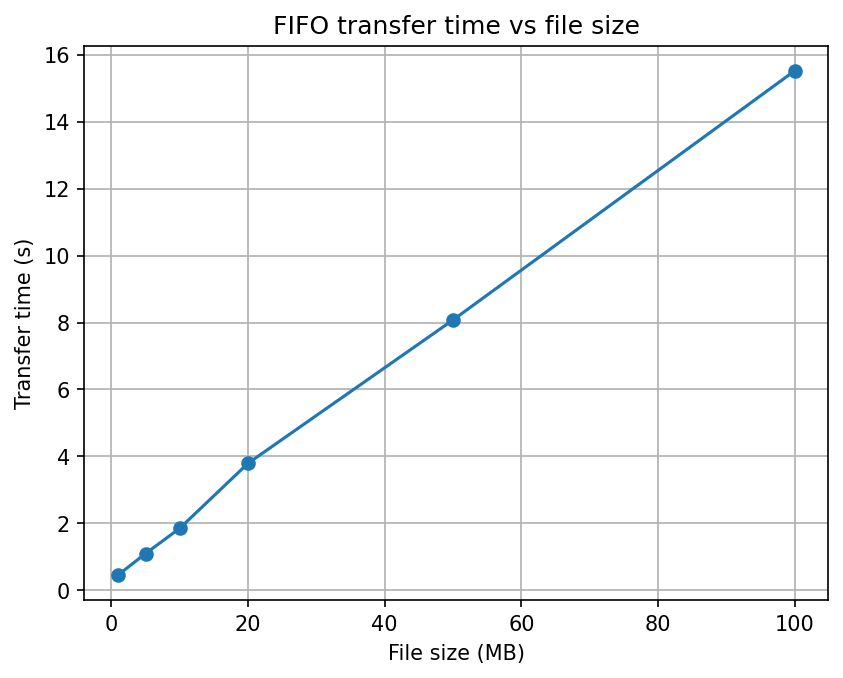

The data file committed next to this chart (first rows):
MB, seconds
1, 0.462
5, 1.100
10, 1.853
20, 3.795
50, 8.076
100, 15.52
